2-way image classification set "data" from GitHub (fabricioifc/PinusClassification); label vocabulary: not pinus, pinus.

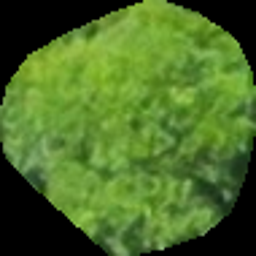
Label: not pinus

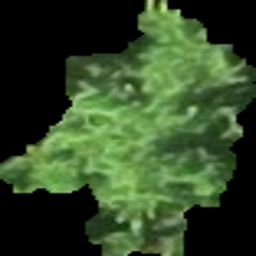
Label: pinus

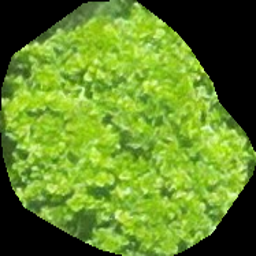
Label: not pinus

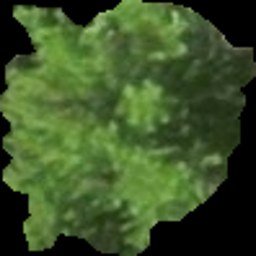
Label: pinus

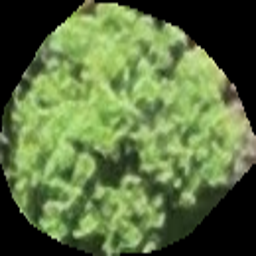
Label: not pinus

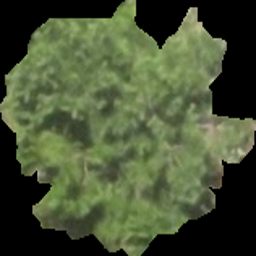
Label: pinus
